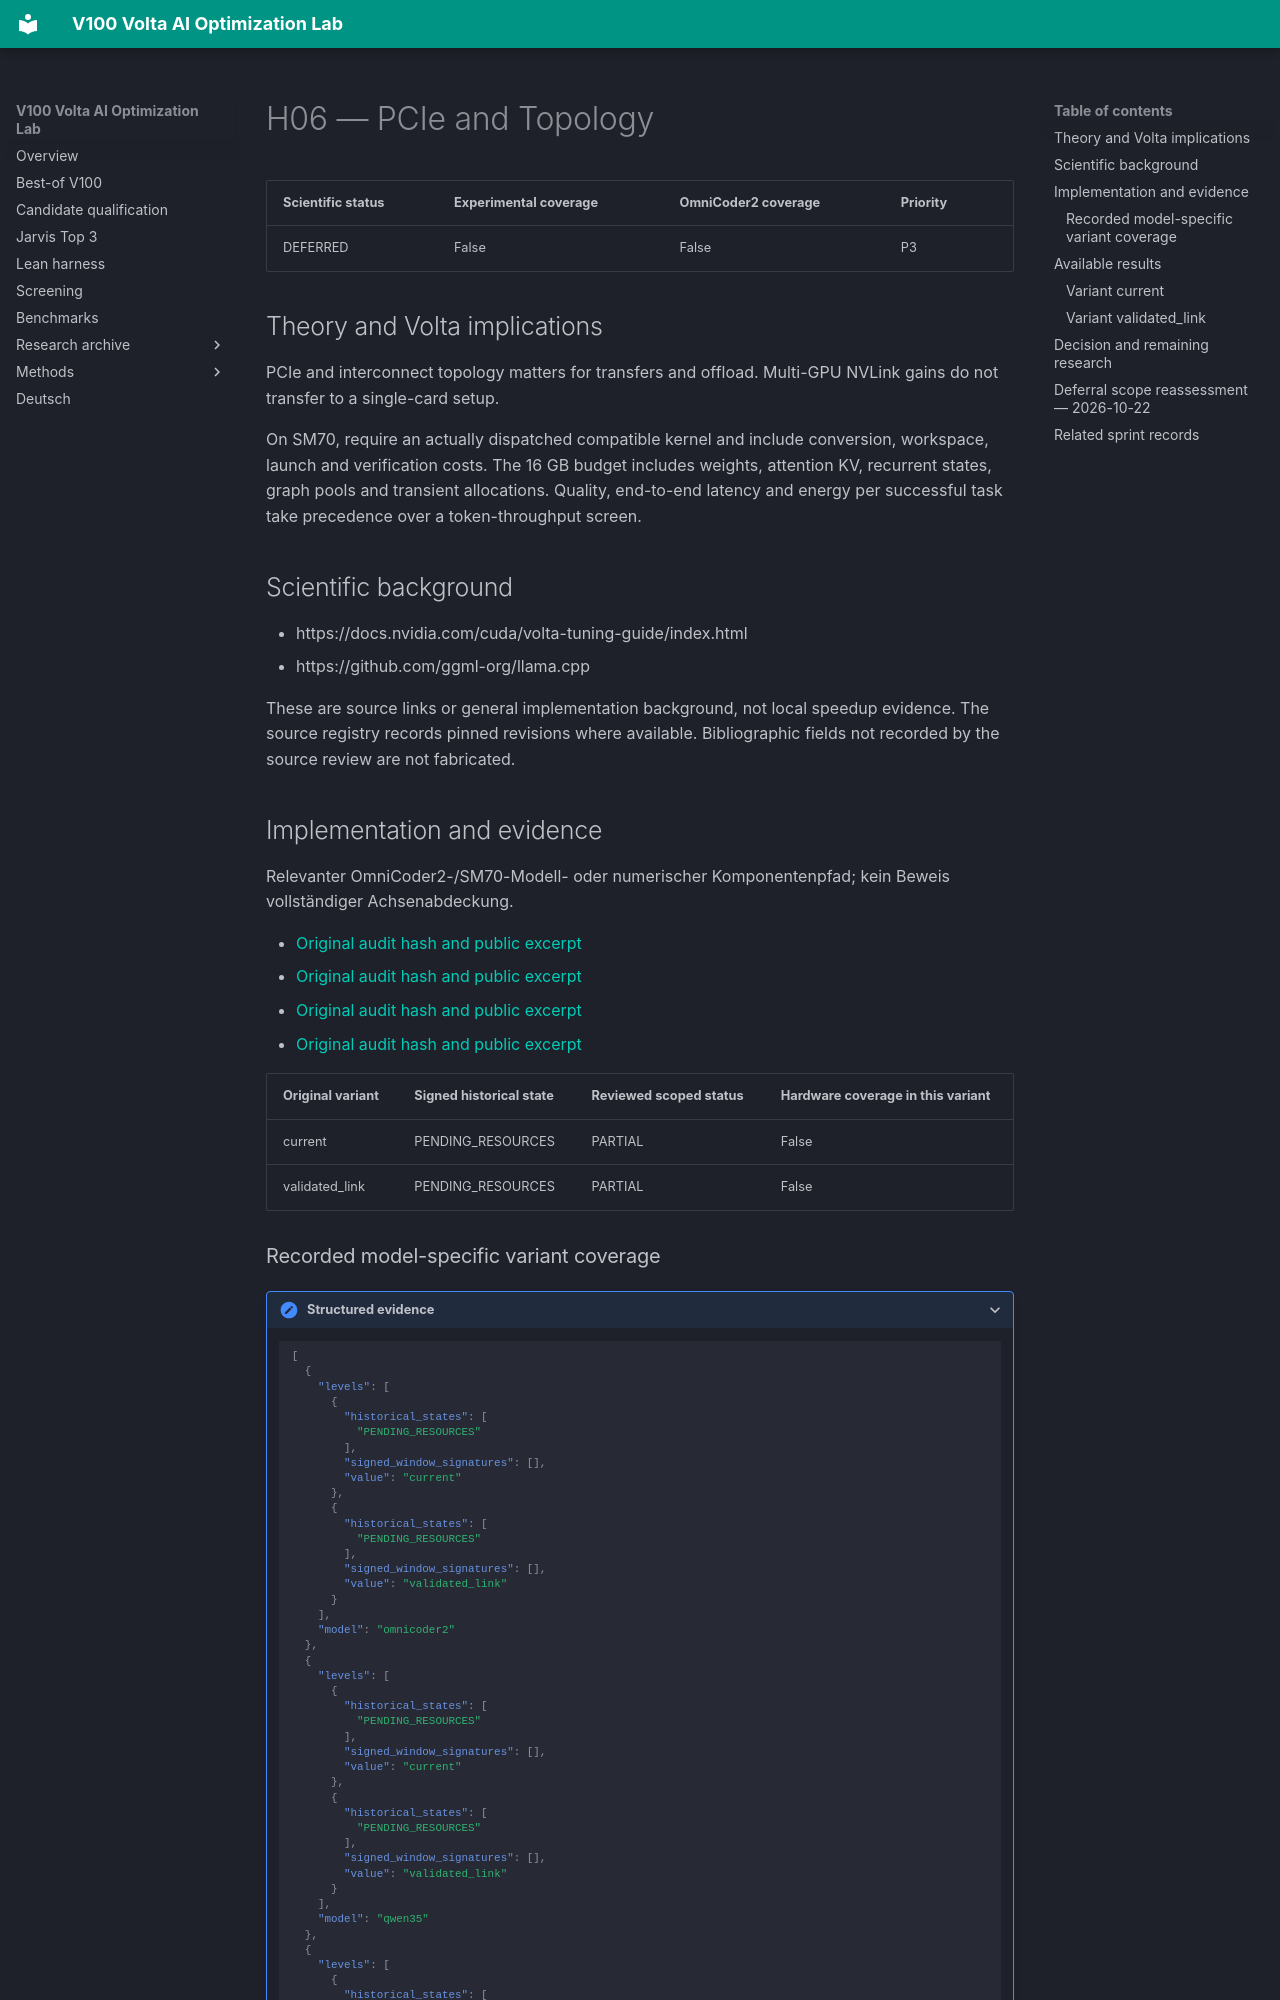

repository: Maxxxel/v100-volta-ai-optimization-lab · page: factors/H06/index.html · generator: mkdocs

# H06 — PCIe and Topology

| Scientific status | Experimental coverage | OmniCoder2 coverage | Priority |
|---|---|---|---|
| DEFERRED | False | False | P3 |


## Theory and Volta implications

PCIe and interconnect topology matters for transfers and offload. Multi-GPU NVLink gains do not transfer to a single-card setup.

On SM70, require an actually dispatched compatible kernel and include conversion, workspace, launch and verification costs. The 16 GB budget includes weights, attention KV, recurrent states, graph pools and transient allocations. Quality, end-to-end latency and energy per successful task take precedence over a token-throughput screen.

## Scientific background

- https://docs.nvidia.com/cuda/volta-tuning-guide/index.html
- https://github.com/ggml-org/llama.cpp

These are source links or general implementation background, not local speedup evidence. The source registry records pinned revisions where available. Bibliographic fields not recorded by the source review are not fabricated.

## Implementation and evidence

Relevanter OmniCoder2-/SM70-Modell- oder numerischer Komponentenpfad; kein Beweis vollständiger Achsenabdeckung.

- [Original audit hash and public excerpt](../audits/audit-00f780e69d8e14e1c6a9.md)
- [Original audit hash and public excerpt](../audits/audit-562eaeb901f0c1b39e99.md)
- [Original audit hash and public excerpt](../audits/audit-bc43e8b613cc983bfb4a.md)
- [Original audit hash and public excerpt](../audits/audit-c915993a806f0b95c0f6.md)

| Original variant | Signed historical state | Reviewed scoped status | Hardware coverage in this variant |
|---|---|---|---|
| current | PENDING_RESOURCES | PARTIAL | False |
| validated_link | PENDING_RESOURCES | PARTIAL | False |
